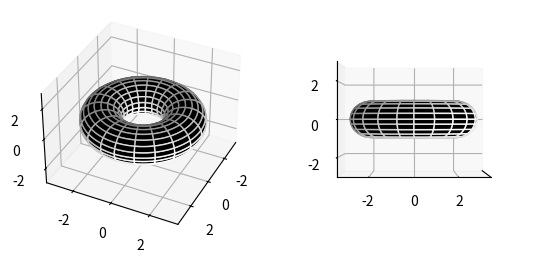

Write the Python code that produced this figure.
# Thanks to this code you can  create a Taurus
# In geometry, a torus (plural tori, colloquially donut or doughnut) 
# is a surface of revolution generated by revolving a circle in three-dimensional space about an axis that is coplanar with the circle.
import numpy as np
import matplotlib.pyplot as plt
from mpl_toolkits.mplot3d import Axes3D

n = 100

theta = np.linspace(0, 2.*np.pi, n)
phi = np.linspace(0, 2.*np.pi, n)
theta, phi = np.meshgrid(theta, phi)
c, a = 2, 1
x = (c + a*np.cos(theta)) * np.cos(phi)
y = (c + a*np.cos(theta)) * np.sin(phi)
z = a * np.sin(theta)

fig = plt.figure()
ax1 = fig.add_subplot(121, projection='3d')
ax1.set_zlim(-3,3)
ax1.plot_surface(x, y, z, rstride=5, cstride=5, color='k', edgecolors='w')
ax1.view_init(36, 26)
ax2 = fig.add_subplot(122, projection='3d')
ax2.set_zlim(-3,3)
ax2.plot_surface(x, y, z, rstride=5, cstride=5, color='k', edgecolors='w')
ax2.view_init(0, 0)
ax2.set_xticks([])
plt.show()
